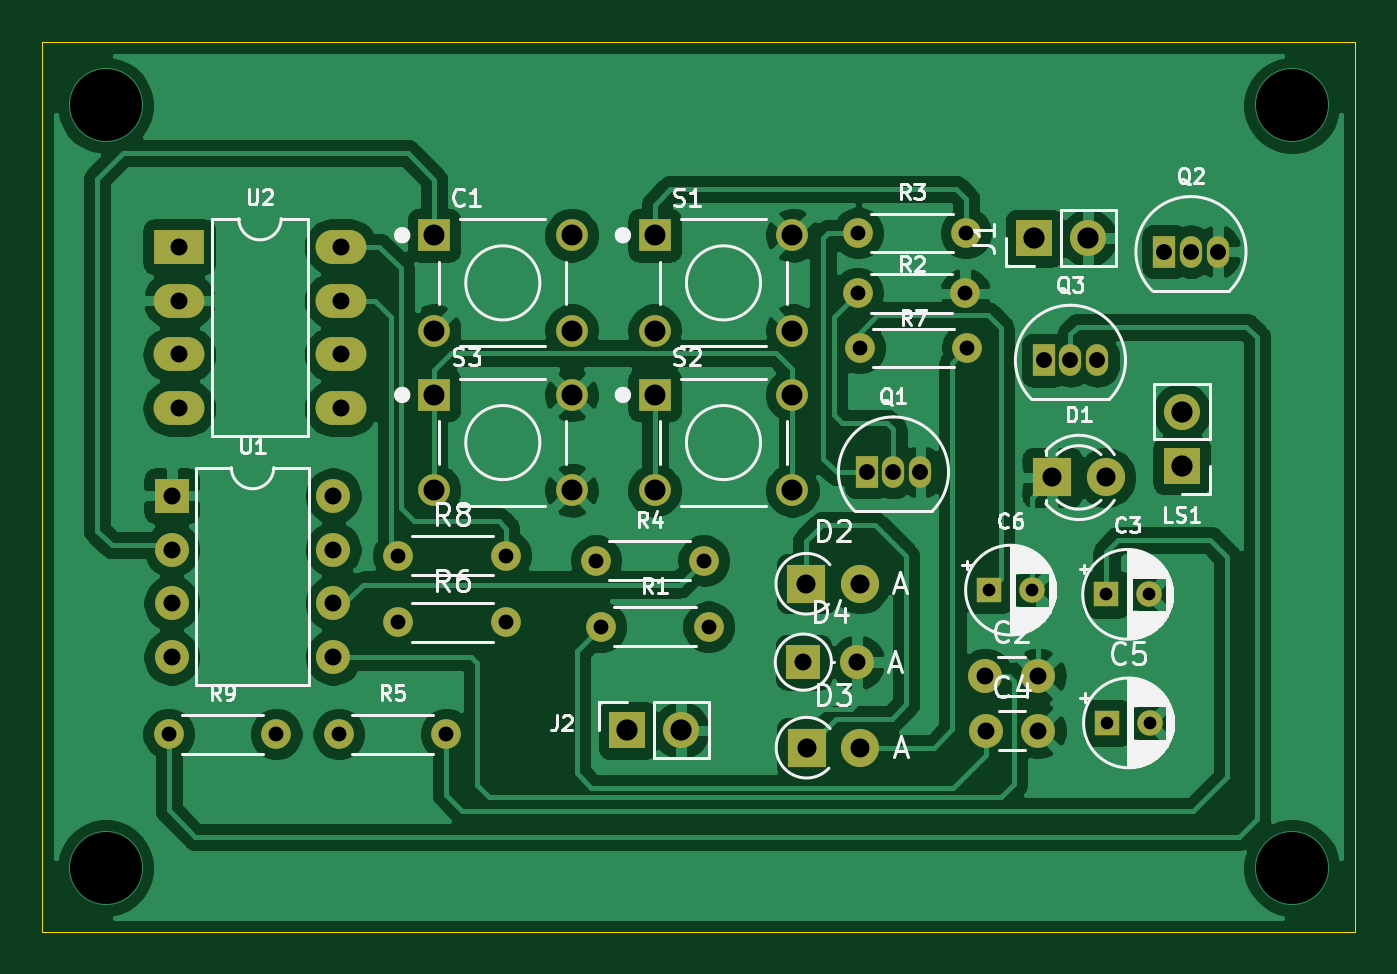
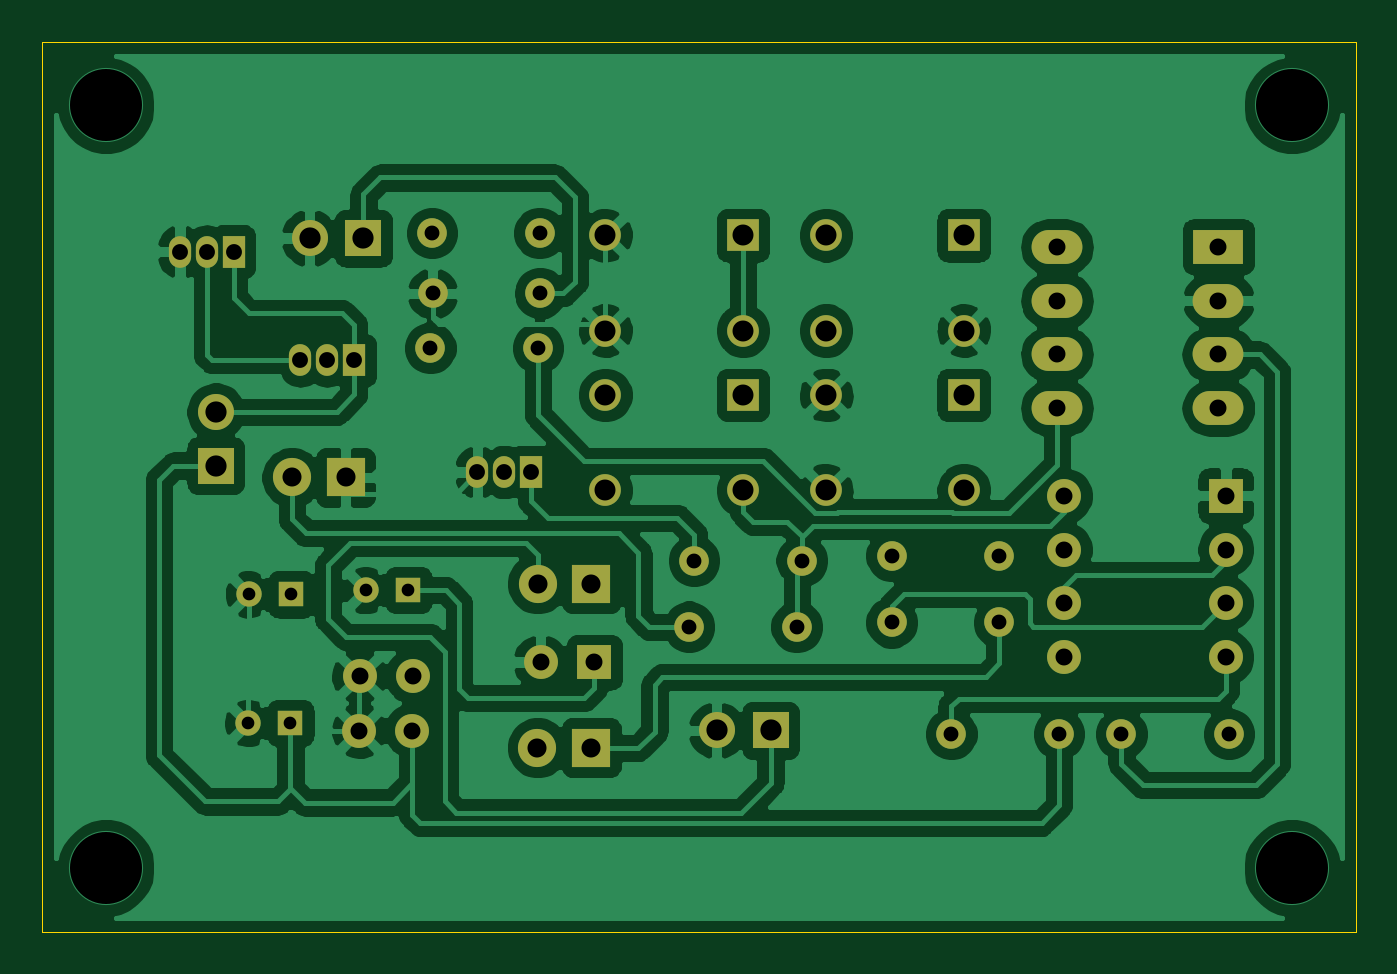
Circuit board: 11 layer files. Board 62.0 x 42.0 mm.
- bottom_copper: Smart vibration sensor alaram-B_Cu.gbr (167547 bytes)
- bottom_mask: Smart vibration sensor alaram-B_Mask.gbr (4068 bytes)
- paste: Smart vibration sensor alaram-B_Paste.gbr (497 bytes)
- bottom_silk: Smart vibration sensor alaram-B_SilkS.gbr (498 bytes)
- outline: Smart vibration sensor alaram-Edge_Cuts.gbr (788 bytes)
- top_copper: Smart vibration sensor alaram-F_Cu.gbr (146838 bytes)
- top_mask: Smart vibration sensor alaram-F_Mask.gbr (4068 bytes)
- paste: Smart vibration sensor alaram-F_Paste.gbr (497 bytes)
- top_silk: Smart vibration sensor alaram-F_SilkS.gbr (43676 bytes)
- drill: Smart vibration sensor alaram-NPTH.drl (284 bytes)
- drill: Smart vibration sensor alaram-PTH.drl (1846 bytes)

=== bottom_copper: Smart vibration sensor alaram-B_Cu.gbr (167547 bytes, source omitted) ===
=== bottom_mask: Smart vibration sensor alaram-B_Mask.gbr ===
%TF.GenerationSoftware,KiCad,Pcbnew,(5.1.12)-1*%
%TF.CreationDate,2023-08-23T15:12:03+05:30*%
%TF.ProjectId,Smart vibration sensor alaram,536d6172-7420-4766-9962-726174696f6e,rev?*%
%TF.SameCoordinates,Original*%
%TF.FileFunction,Soldermask,Bot*%
%TF.FilePolarity,Negative*%
%FSLAX46Y46*%
G04 Gerber Fmt 4.6, Leading zero omitted, Abs format (unit mm)*
G04 Created by KiCad (PCBNEW (5.1.12)-1) date 2023-08-23 15:12:03*
%MOMM*%
%LPD*%
G01*
G04 APERTURE LIST*
%ADD10O,1.400000X1.400000*%
%ADD11C,1.400000*%
%ADD12O,2.400000X1.600000*%
%ADD13R,2.400000X1.600000*%
%ADD14O,1.600000X1.600000*%
%ADD15R,1.600000X1.600000*%
%ADD16C,1.498000*%
%ADD17R,1.498000X1.498000*%
%ADD18R,1.050000X1.500000*%
%ADD19O,1.050000X1.500000*%
%ADD20O,1.700000X1.700000*%
%ADD21R,1.700000X1.700000*%
%ADD22O,1.800000X1.800000*%
%ADD23R,1.800000X1.800000*%
%ADD24C,1.800000*%
%ADD25C,1.200000*%
%ADD26R,1.200000X1.200000*%
%ADD27C,1.600000*%
G04 APERTURE END LIST*
D10*
%TO.C,R7*%
X141680000Y-83450000D03*
D11*
X136600000Y-83450000D03*
%TD*%
D12*
%TO.C,U2*%
X112095001Y-78675001D03*
X104475001Y-86295001D03*
X112095001Y-81215001D03*
X104475001Y-83755001D03*
X112095001Y-83755001D03*
X104475001Y-81215001D03*
X112095001Y-86295001D03*
D13*
X104475001Y-78675001D03*
%TD*%
D14*
%TO.C,U1*%
X111745001Y-90425001D03*
X104125001Y-98045001D03*
X111745001Y-92965001D03*
X104125001Y-95505001D03*
X111745001Y-95505001D03*
X104125001Y-92965001D03*
X111745001Y-98045001D03*
D15*
X104125001Y-90425001D03*
%TD*%
D16*
%TO.C,S3*%
X123000001Y-90165001D03*
X116500001Y-90165001D03*
X123000001Y-85665001D03*
D17*
X116500001Y-85665001D03*
%TD*%
D16*
%TO.C,S2*%
X133420001Y-90165001D03*
X126920001Y-90165001D03*
X133420001Y-85665001D03*
D17*
X126920001Y-85665001D03*
%TD*%
D16*
%TO.C,S1*%
X133420001Y-82625001D03*
X126920001Y-82625001D03*
X133420001Y-78125001D03*
D17*
X126920001Y-78125001D03*
%TD*%
D10*
%TO.C,R9*%
X109055001Y-101675001D03*
D11*
X103975001Y-101675001D03*
%TD*%
D10*
%TO.C,R8*%
X119905001Y-93255001D03*
D11*
X114825001Y-93255001D03*
%TD*%
D10*
%TO.C,R6*%
X119905001Y-96405001D03*
D11*
X114825001Y-96405001D03*
%TD*%
D10*
%TO.C,R5*%
X117085001Y-101675001D03*
D11*
X112005001Y-101675001D03*
%TD*%
D10*
%TO.C,R4*%
X129230000Y-93490000D03*
D11*
X124150000Y-93490000D03*
%TD*%
D10*
%TO.C,R3*%
X141610000Y-78020000D03*
D11*
X136530000Y-78020000D03*
%TD*%
D10*
%TO.C,R2*%
X141580000Y-80870000D03*
D11*
X136500000Y-80870000D03*
%TD*%
D10*
%TO.C,R1*%
X129470000Y-96610000D03*
D11*
X124390000Y-96610000D03*
%TD*%
D18*
%TO.C,Q3*%
X145280000Y-84030000D03*
D19*
X147820000Y-84030000D03*
X146550000Y-84030000D03*
%TD*%
D18*
%TO.C,Q2*%
X150970000Y-78900000D03*
D19*
X153510000Y-78900000D03*
X152240000Y-78900000D03*
%TD*%
D18*
%TO.C,Q1*%
X136925001Y-89305001D03*
D19*
X139465001Y-89305001D03*
X138195001Y-89305001D03*
%TD*%
D20*
%TO.C,LS1*%
X151810000Y-86460000D03*
D21*
X151810000Y-89000000D03*
%TD*%
D20*
%TO.C,J2*%
X128160000Y-101500000D03*
D21*
X125620000Y-101500000D03*
%TD*%
D20*
%TO.C,J1*%
X147380000Y-78260000D03*
D21*
X144840000Y-78260000D03*
%TD*%
D14*
%TO.C,D4*%
X136480000Y-98280000D03*
D15*
X133940000Y-98280000D03*
%TD*%
D22*
%TO.C,D3*%
X136630000Y-102320000D03*
D23*
X134090000Y-102320000D03*
%TD*%
D22*
%TO.C,D2*%
X136620000Y-94580000D03*
D23*
X134080000Y-94580000D03*
%TD*%
D24*
%TO.C,D1*%
X148220000Y-89560000D03*
D23*
X145680000Y-89560000D03*
%TD*%
D25*
%TO.C,C6*%
X144720000Y-94880000D03*
D26*
X142720000Y-94880000D03*
%TD*%
D25*
%TO.C,C5*%
X150290000Y-101150000D03*
D26*
X148290000Y-101150000D03*
%TD*%
D27*
%TO.C,C4*%
X145040000Y-101510000D03*
X142540000Y-101510000D03*
%TD*%
D25*
%TO.C,C3*%
X150250000Y-95080000D03*
D26*
X148250000Y-95080000D03*
%TD*%
D27*
%TO.C,C2*%
X145020000Y-98940000D03*
X142520000Y-98940000D03*
%TD*%
D16*
%TO.C,C1*%
X123000001Y-82625001D03*
X116500001Y-82625001D03*
X123000001Y-78125001D03*
D17*
X116500001Y-78125001D03*
%TD*%
M02*

=== paste: Smart vibration sensor alaram-B_Paste.gbr ===
%TF.GenerationSoftware,KiCad,Pcbnew,(5.1.12)-1*%
%TF.CreationDate,2023-08-23T15:12:03+05:30*%
%TF.ProjectId,Smart vibration sensor alaram,536d6172-7420-4766-9962-726174696f6e,rev?*%
%TF.SameCoordinates,Original*%
%TF.FileFunction,Paste,Bot*%
%TF.FilePolarity,Positive*%
%FSLAX46Y46*%
G04 Gerber Fmt 4.6, Leading zero omitted, Abs format (unit mm)*
G04 Created by KiCad (PCBNEW (5.1.12)-1) date 2023-08-23 15:12:03*
%MOMM*%
%LPD*%
G01*
G04 APERTURE LIST*
G04 APERTURE END LIST*
M02*

=== bottom_silk: Smart vibration sensor alaram-B_SilkS.gbr ===
%TF.GenerationSoftware,KiCad,Pcbnew,(5.1.12)-1*%
%TF.CreationDate,2023-08-23T15:12:03+05:30*%
%TF.ProjectId,Smart vibration sensor alaram,536d6172-7420-4766-9962-726174696f6e,rev?*%
%TF.SameCoordinates,Original*%
%TF.FileFunction,Legend,Bot*%
%TF.FilePolarity,Positive*%
%FSLAX46Y46*%
G04 Gerber Fmt 4.6, Leading zero omitted, Abs format (unit mm)*
G04 Created by KiCad (PCBNEW (5.1.12)-1) date 2023-08-23 15:12:03*
%MOMM*%
%LPD*%
G01*
G04 APERTURE LIST*
G04 APERTURE END LIST*
M02*

=== outline: Smart vibration sensor alaram-Edge_Cuts.gbr ===
%TF.GenerationSoftware,KiCad,Pcbnew,(5.1.12)-1*%
%TF.CreationDate,2023-08-23T15:12:03+05:30*%
%TF.ProjectId,Smart vibration sensor alaram,536d6172-7420-4766-9962-726174696f6e,rev?*%
%TF.SameCoordinates,Original*%
%TF.FileFunction,Profile,NP*%
%FSLAX46Y46*%
G04 Gerber Fmt 4.6, Leading zero omitted, Abs format (unit mm)*
G04 Created by KiCad (PCBNEW (5.1.12)-1) date 2023-08-23 15:12:03*
%MOMM*%
%LPD*%
G01*
G04 APERTURE LIST*
%TA.AperFunction,Profile*%
%ADD10C,0.050000*%
%TD*%
G04 APERTURE END LIST*
D10*
X98000000Y-69000000D02*
X99000000Y-69000000D01*
X98000000Y-111000000D02*
X98000000Y-69000000D01*
X160000000Y-111000000D02*
X98000000Y-111000000D01*
X160000000Y-69000000D02*
X160000000Y-111000000D01*
X99000000Y-69000000D02*
X160000000Y-69000000D01*
M02*

=== top_copper: Smart vibration sensor alaram-F_Cu.gbr (146838 bytes, source omitted) ===
=== top_mask: Smart vibration sensor alaram-F_Mask.gbr ===
%TF.GenerationSoftware,KiCad,Pcbnew,(5.1.12)-1*%
%TF.CreationDate,2023-08-23T15:12:03+05:30*%
%TF.ProjectId,Smart vibration sensor alaram,536d6172-7420-4766-9962-726174696f6e,rev?*%
%TF.SameCoordinates,Original*%
%TF.FileFunction,Soldermask,Top*%
%TF.FilePolarity,Negative*%
%FSLAX46Y46*%
G04 Gerber Fmt 4.6, Leading zero omitted, Abs format (unit mm)*
G04 Created by KiCad (PCBNEW (5.1.12)-1) date 2023-08-23 15:12:03*
%MOMM*%
%LPD*%
G01*
G04 APERTURE LIST*
%ADD10O,1.400000X1.400000*%
%ADD11C,1.400000*%
%ADD12O,2.400000X1.600000*%
%ADD13R,2.400000X1.600000*%
%ADD14O,1.600000X1.600000*%
%ADD15R,1.600000X1.600000*%
%ADD16C,1.498000*%
%ADD17R,1.498000X1.498000*%
%ADD18R,1.050000X1.500000*%
%ADD19O,1.050000X1.500000*%
%ADD20O,1.700000X1.700000*%
%ADD21R,1.700000X1.700000*%
%ADD22O,1.800000X1.800000*%
%ADD23R,1.800000X1.800000*%
%ADD24C,1.800000*%
%ADD25C,1.200000*%
%ADD26R,1.200000X1.200000*%
%ADD27C,1.600000*%
G04 APERTURE END LIST*
D10*
%TO.C,R7*%
X141680000Y-83450000D03*
D11*
X136600000Y-83450000D03*
%TD*%
D12*
%TO.C,U2*%
X112095001Y-78675001D03*
X104475001Y-86295001D03*
X112095001Y-81215001D03*
X104475001Y-83755001D03*
X112095001Y-83755001D03*
X104475001Y-81215001D03*
X112095001Y-86295001D03*
D13*
X104475001Y-78675001D03*
%TD*%
D14*
%TO.C,U1*%
X111745001Y-90425001D03*
X104125001Y-98045001D03*
X111745001Y-92965001D03*
X104125001Y-95505001D03*
X111745001Y-95505001D03*
X104125001Y-92965001D03*
X111745001Y-98045001D03*
D15*
X104125001Y-90425001D03*
%TD*%
D16*
%TO.C,S3*%
X123000001Y-90165001D03*
X116500001Y-90165001D03*
X123000001Y-85665001D03*
D17*
X116500001Y-85665001D03*
%TD*%
D16*
%TO.C,S2*%
X133420001Y-90165001D03*
X126920001Y-90165001D03*
X133420001Y-85665001D03*
D17*
X126920001Y-85665001D03*
%TD*%
D16*
%TO.C,S1*%
X133420001Y-82625001D03*
X126920001Y-82625001D03*
X133420001Y-78125001D03*
D17*
X126920001Y-78125001D03*
%TD*%
D10*
%TO.C,R9*%
X109055001Y-101675001D03*
D11*
X103975001Y-101675001D03*
%TD*%
D10*
%TO.C,R8*%
X119905001Y-93255001D03*
D11*
X114825001Y-93255001D03*
%TD*%
D10*
%TO.C,R6*%
X119905001Y-96405001D03*
D11*
X114825001Y-96405001D03*
%TD*%
D10*
%TO.C,R5*%
X117085001Y-101675001D03*
D11*
X112005001Y-101675001D03*
%TD*%
D10*
%TO.C,R4*%
X129230000Y-93490000D03*
D11*
X124150000Y-93490000D03*
%TD*%
D10*
%TO.C,R3*%
X141610000Y-78020000D03*
D11*
X136530000Y-78020000D03*
%TD*%
D10*
%TO.C,R2*%
X141580000Y-80870000D03*
D11*
X136500000Y-80870000D03*
%TD*%
D10*
%TO.C,R1*%
X129470000Y-96610000D03*
D11*
X124390000Y-96610000D03*
%TD*%
D18*
%TO.C,Q3*%
X145280000Y-84030000D03*
D19*
X147820000Y-84030000D03*
X146550000Y-84030000D03*
%TD*%
D18*
%TO.C,Q2*%
X150970000Y-78900000D03*
D19*
X153510000Y-78900000D03*
X152240000Y-78900000D03*
%TD*%
D18*
%TO.C,Q1*%
X136925001Y-89305001D03*
D19*
X139465001Y-89305001D03*
X138195001Y-89305001D03*
%TD*%
D20*
%TO.C,LS1*%
X151810000Y-86460000D03*
D21*
X151810000Y-89000000D03*
%TD*%
D20*
%TO.C,J2*%
X128160000Y-101500000D03*
D21*
X125620000Y-101500000D03*
%TD*%
D20*
%TO.C,J1*%
X147380000Y-78260000D03*
D21*
X144840000Y-78260000D03*
%TD*%
D14*
%TO.C,D4*%
X136480000Y-98280000D03*
D15*
X133940000Y-98280000D03*
%TD*%
D22*
%TO.C,D3*%
X136630000Y-102320000D03*
D23*
X134090000Y-102320000D03*
%TD*%
D22*
%TO.C,D2*%
X136620000Y-94580000D03*
D23*
X134080000Y-94580000D03*
%TD*%
D24*
%TO.C,D1*%
X148220000Y-89560000D03*
D23*
X145680000Y-89560000D03*
%TD*%
D25*
%TO.C,C6*%
X144720000Y-94880000D03*
D26*
X142720000Y-94880000D03*
%TD*%
D25*
%TO.C,C5*%
X150290000Y-101150000D03*
D26*
X148290000Y-101150000D03*
%TD*%
D27*
%TO.C,C4*%
X145040000Y-101510000D03*
X142540000Y-101510000D03*
%TD*%
D25*
%TO.C,C3*%
X150250000Y-95080000D03*
D26*
X148250000Y-95080000D03*
%TD*%
D27*
%TO.C,C2*%
X145020000Y-98940000D03*
X142520000Y-98940000D03*
%TD*%
D16*
%TO.C,C1*%
X123000001Y-82625001D03*
X116500001Y-82625001D03*
X123000001Y-78125001D03*
D17*
X116500001Y-78125001D03*
%TD*%
M02*

=== paste: Smart vibration sensor alaram-F_Paste.gbr ===
%TF.GenerationSoftware,KiCad,Pcbnew,(5.1.12)-1*%
%TF.CreationDate,2023-08-23T15:12:03+05:30*%
%TF.ProjectId,Smart vibration sensor alaram,536d6172-7420-4766-9962-726174696f6e,rev?*%
%TF.SameCoordinates,Original*%
%TF.FileFunction,Paste,Top*%
%TF.FilePolarity,Positive*%
%FSLAX46Y46*%
G04 Gerber Fmt 4.6, Leading zero omitted, Abs format (unit mm)*
G04 Created by KiCad (PCBNEW (5.1.12)-1) date 2023-08-23 15:12:03*
%MOMM*%
%LPD*%
G01*
G04 APERTURE LIST*
G04 APERTURE END LIST*
M02*

=== top_silk: Smart vibration sensor alaram-F_SilkS.gbr (43676 bytes, source omitted) ===
=== drill: Smart vibration sensor alaram-NPTH.drl ===
M48
; DRILL file {KiCad (5.1.12)-1} date 08/23/23 15:12:07
; FORMAT={-:-/ absolute / inch / decimal}
; #@! TF.CreationDate,2023-08-23T15:12:07+05:30
; #@! TF.GenerationSoftware,Kicad,Pcbnew,(5.1.12)-1
; #@! TF.FileFunction,NonPlated,1,2,NPTH
FMAT,2
INCH
%
G90
G05
T0
M30

=== drill: Smart vibration sensor alaram-PTH.drl ===
M48
; DRILL file {KiCad (5.1.12)-1} date 08/23/23 15:12:07
; FORMAT={-:-/ absolute / inch / decimal}
; #@! TF.CreationDate,2023-08-23T15:12:07+05:30
; #@! TF.GenerationSoftware,Kicad,Pcbnew,(5.1.12)-1
; #@! TF.FileFunction,Plated,1,2,PTH
FMAT,2
INCH
T1C0.0236
T2C0.0276
T3C0.0295
T4C0.0315
T5C0.0354
T6C0.0390
T7C0.0394
T8C0.1339
%
G90
G05
T1
X5.6189Y-3.7354
X5.6976Y-3.7354
X5.8366Y-3.7433
X5.8382Y-3.9823
X5.9154Y-3.7433
X5.9169Y-3.9823
T2
X4.0935Y-4.003
X4.2935Y-4.003
X4.4096Y-4.003
X4.5207Y-3.6715
X4.5207Y-3.7955
X4.6096Y-4.003
X4.7207Y-3.6715
X4.7207Y-3.7955
X4.8878Y-3.6807
X4.8972Y-3.8035
X5.0878Y-3.6807
X5.0972Y-3.8035
X5.374Y-3.1839
X5.3752Y-3.0717
X5.378Y-3.2854
X5.574Y-3.1839
X5.5752Y-3.0717
X5.578Y-3.2854
T3
X5.3907Y-3.5159
X5.4407Y-3.5159
X5.4907Y-3.5159
X5.7197Y-3.3083
X5.7697Y-3.3083
X5.8197Y-3.3083
X5.9437Y-3.1063
X5.9937Y-3.1063
X6.0437Y-3.1063
T4
X4.0994Y-3.56
X4.0994Y-3.66
X4.0994Y-3.76
X4.0994Y-3.86
X4.1132Y-3.0974
X4.1132Y-3.1974
X4.1132Y-3.2974
X4.1132Y-3.3974
X4.3994Y-3.56
X4.3994Y-3.66
X4.3994Y-3.76
X4.3994Y-3.86
X4.4132Y-3.0974
X4.4132Y-3.1974
X4.4132Y-3.2974
X4.4132Y-3.3974
X5.2732Y-3.8693
X5.3732Y-3.8693
X5.611Y-3.8953
X5.6118Y-3.9965
X5.7094Y-3.8953
X5.7102Y-3.9965
T5
X5.2787Y-3.7236
X5.2791Y-4.0283
X5.3787Y-3.7236
X5.3791Y-4.0283
X5.7354Y-3.526
X5.8354Y-3.526
T6
X4.5866Y-3.0758
X4.5866Y-3.253
X4.5866Y-3.3726
X4.5866Y-3.5498
X4.8425Y-3.0758
X4.8425Y-3.253
X4.8425Y-3.3726
X4.8425Y-3.5498
X4.9969Y-3.0758
X4.9969Y-3.253
X4.9969Y-3.3726
X4.9969Y-3.5498
X5.2528Y-3.0758
X5.2528Y-3.253
X5.2528Y-3.3726
X5.2528Y-3.5498
T7
X4.9457Y-3.9961
X5.0457Y-3.9961
X5.7024Y-3.0811
X5.8024Y-3.0811
X5.9768Y-3.4039
X5.9768Y-3.5039
T8
X3.9764Y-2.8346
X3.9764Y-4.252
X6.1811Y-2.8346
X6.1811Y-4.252
T0
M30

